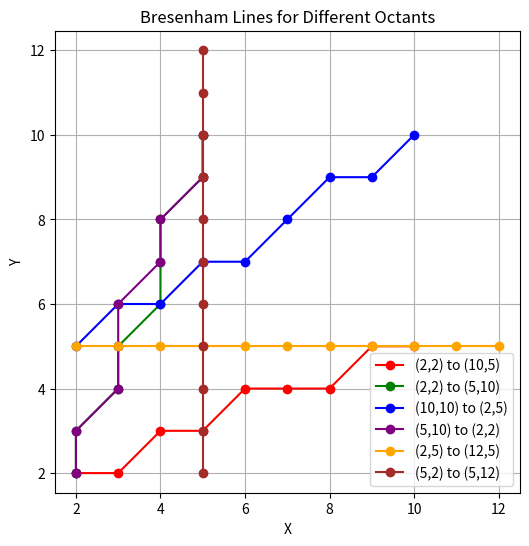

Reproduce this figure in Python.
# Task 2: Draw lines for different octants and compare with DDA

import matplotlib.pyplot as plt

def bresenham_line(x1, y1, x2, y2):
    xes, yes = [], []
    dx = abs(x2 - x1)
    dy = abs(y2 - y1)
    sx = 1 if x2 >= x1 else -1
    sy = 1 if y2 >= y1 else -1
    x, y = x1, y1
    if dx >= dy:
        p = 2*dy - dx
        for _ in range(dx+1):
            xes.append(x)
            yes.append(y)
            x += sx
            if p >= 0:
                y += sy
                p += 2*dy - 2*dx
            else:
                p += 2*dy
    else:
        p = 2*dx - dy
        for _ in range(dy+1):
            xes.append(x)
            yes.append(y)
            y += sy
            if p >= 0:
                x += sx
                p += 2*dx - 2*dy
            else:
                p += 2*dx
    return xes, yes

# Function to plot multiple lines
def plot_bresenham_octants():
    plt.figure(figsize=(6,6))
    
    # Octant examples
    lines = [
        (2,2,10,5),   # slope < 1, positive
        (2,2,5,10),   # slope > 1, positive
        (10,10,2,5),  # slope < 1, negative
        (5,10,2,2),   # slope > 1, negative
        (2,5,12,5),   # horizontal
        (5,2,5,12)    # vertical
    ]
    
    colors = ['red','green','blue','purple','orange','brown']
    
    for i, (x1,y1,x2,y2) in enumerate(lines):
        xes, yes = bresenham_line(x1,y1,x2,y2)
        plt.plot(xes, yes, marker='o', linestyle='-', color=colors[i], label=f'({x1},{y1}) to ({x2},{y2})')
    
    plt.title("Bresenham Lines for Different Octants")
    plt.xlabel("X")
    plt.ylabel("Y")
    plt.grid(True)
    plt.axis('equal')
    plt.legend()
    plt.show()

plot_bresenham_octants()